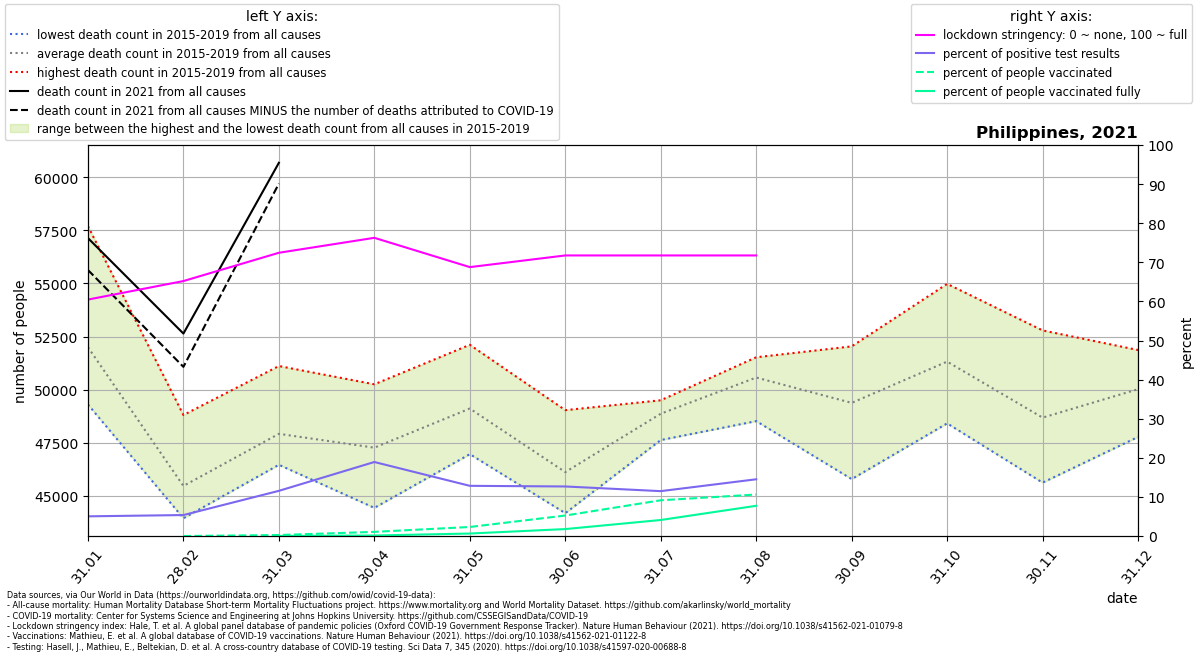

The file beside this chart, header and first rows:
location, date, time, time_unit, deaths_2010_all_ages, deaths_2011_all_ages, deaths_2012_all_ages, deaths_2013_all_ages, deaths_2014_all_ages, deaths_2015_all_ages, deaths_2016_all_ages, deaths_2017_all_ages, deaths_2018_all_ages, deaths_2019_all_ages, deaths_2020_all_ages, deaths_2021_all_ages, new_deaths, new_cases_smoothed, new_tests_smoothed, stringency_index, people_vaccinated, people_fully_vaccinated, population, positive_test_percent
Philippines, 2021-01-31, 1, monthly, , , , , , 50381, 49293, 50476, 52126, 57701, 53506, 57140, 1505, 1587, 31502, 60.47, , , 109581085, 5.038
Philippines, 2021-02-28, 2, monthly, , , , , , 44540, 43931, 44765, 45236, 48798, 46264, 52638, 1569, 1764, 32871, 65.21, 0.0, , 109581085, 5.365
Philippines, 2021-03-31, 3, monthly, , , , , , 46452, 46493, 47136, 48366, 51109, 46003, 60689, 979.0, 4909, 42477, 72.45, 279783, 1344, 109581085, 11.56
Philippines, 2021-04-30, 4, monthly, , , , , , 44421, 47511, 46487, 47626, 50247, 44777, , 3937, 9729, 51386, 76.27, 1167104, 146674, 109581085, 18.93
Philippines, 2021-05-31, 5, monthly, , , , , , 46953, 48648, 48141, 49662, 52108, 50257, , 3732, 6309, 49138, 68.78, 2534926, 699510, 109581085, 12.84
Philippines, 2021-06-30, 6, monthly, , , , , , 44172, 44862, 46118, 46353, 49028, 48494, , 3696, 6260, 49384, 71.76, 5745019, 1950519, 109581085, 12.68
Philippines, 2021-07-31, 7, monthly, , , , , , 47618, 48848, 48913, 49424, 49494, 54427, , 3227, 5520, 48083, 71.76, 10019410, 4494417, 109581085, 11.48
Philippines, 2021-08-31, 8, monthly, , , , , , 48511, 51521, 51154, 51375, 50265, 56843, , 204.0, 7093, 48864, 71.76, 11635896, 8475839, 109581085, 14.52
Philippines, 2021-09-30, 9, monthly, , , , , , 45777, 51728, 47870, 49444, 52035, 53968, , , , , , , , , 
Philippines, 2021-10-31, 10, monthly, , , , , , 48404, 52357, 49922, 50917, 54980, 54211, , , , , , , , , 
Philippines, 2021-11-30, 11, monthly, , , , , , 45610, 48015, 48225, 48736, 52787, 51581, , , , , , , , , 
Philippines, 2021-12-31, 12, monthly, , , , , , 47766, 48976, 50030, 51444, 51862, 53769, , , , , , , , , 
